Photos from the image-classification dataset "box" in the GitHub repository roypratik/Color_based_object_sorter. Its 3 classes are: blue, green, red.

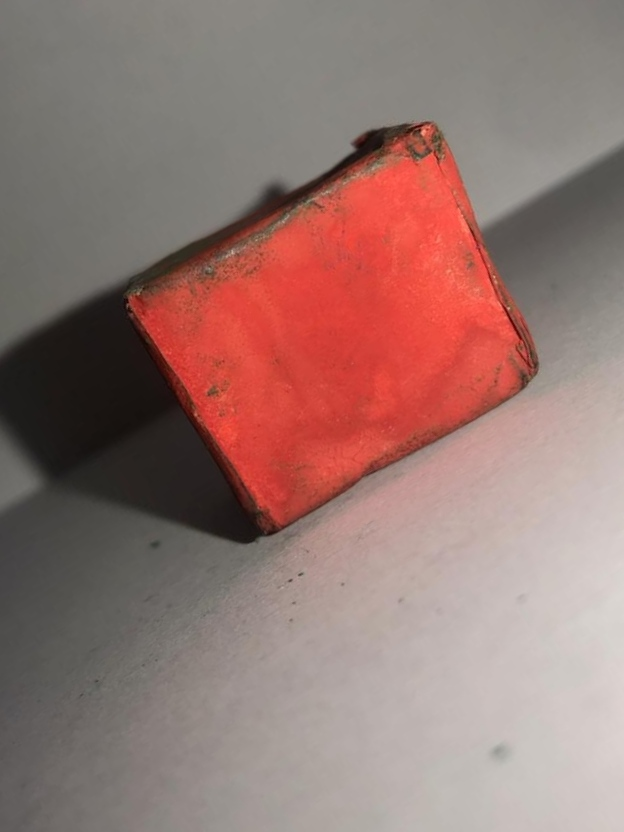
Label: red

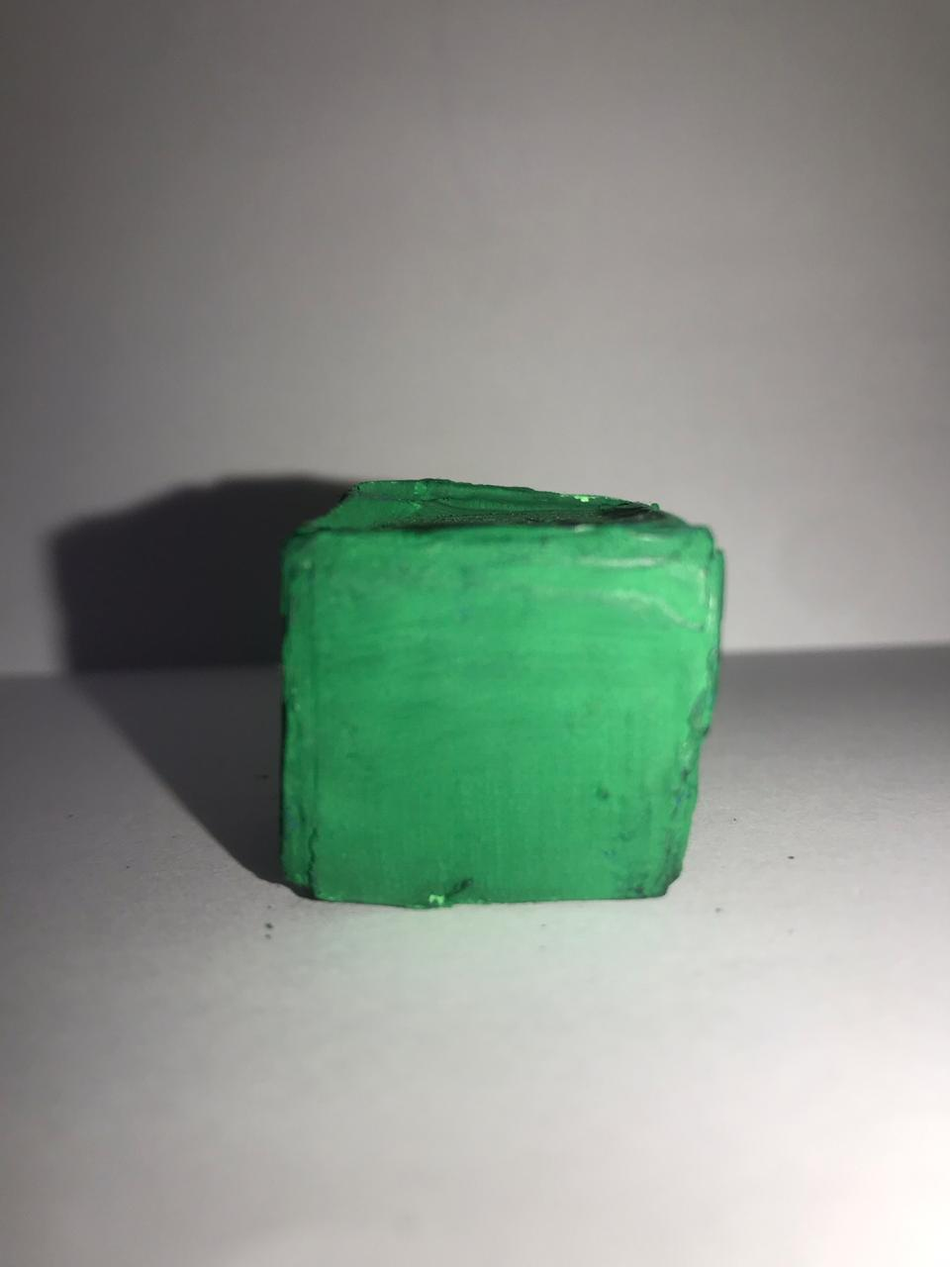
Label: green

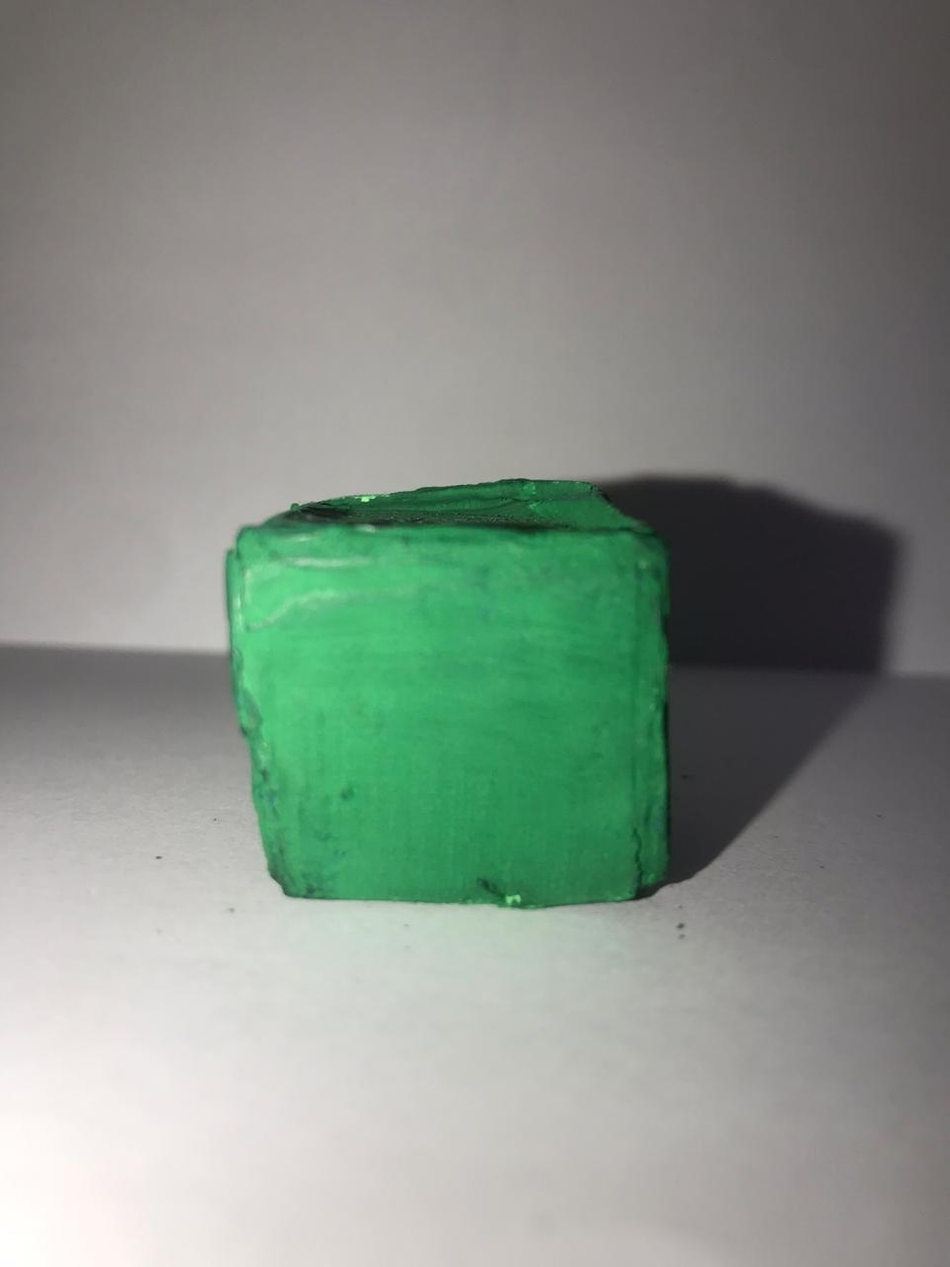
Label: green

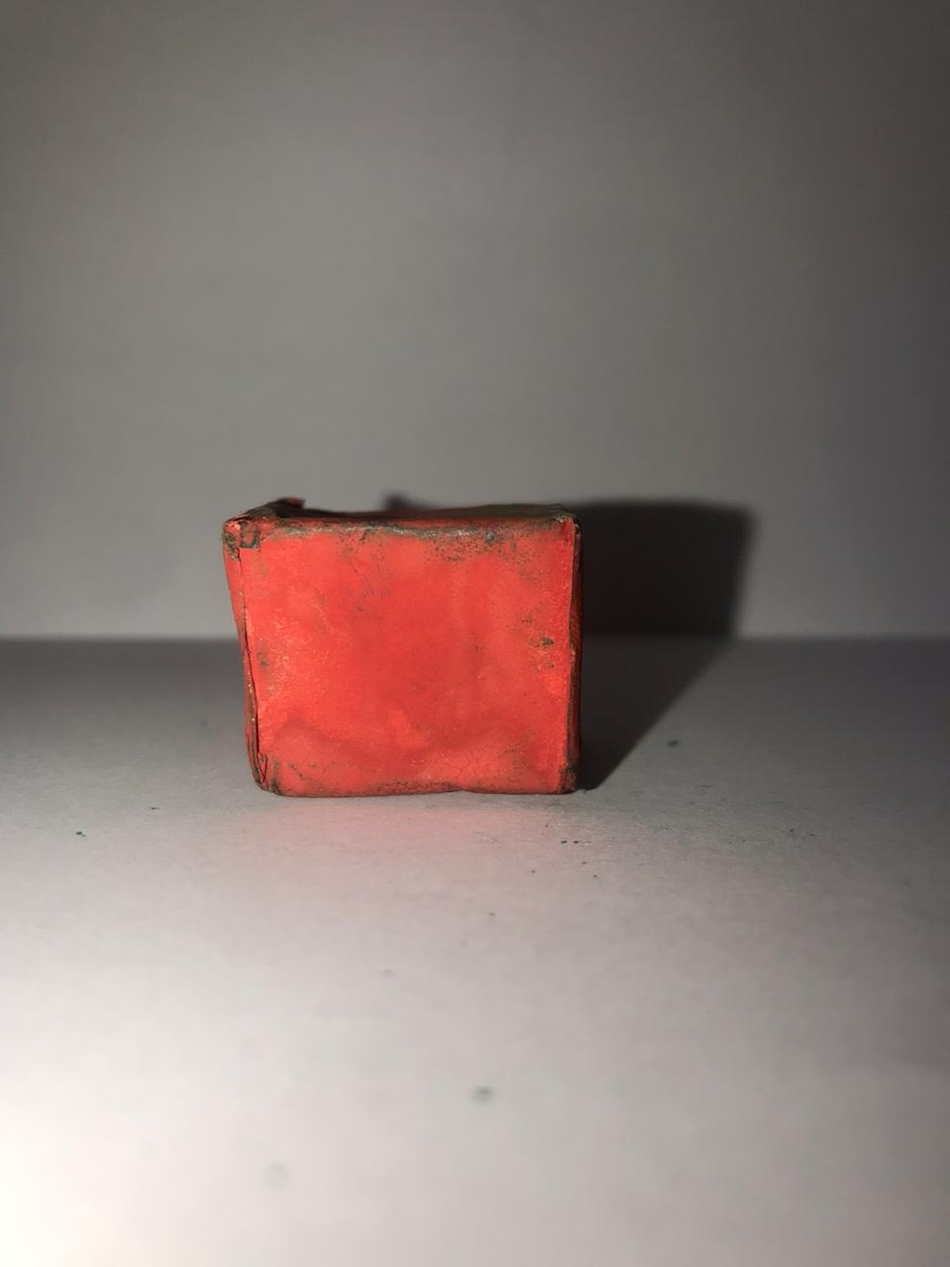
Label: red

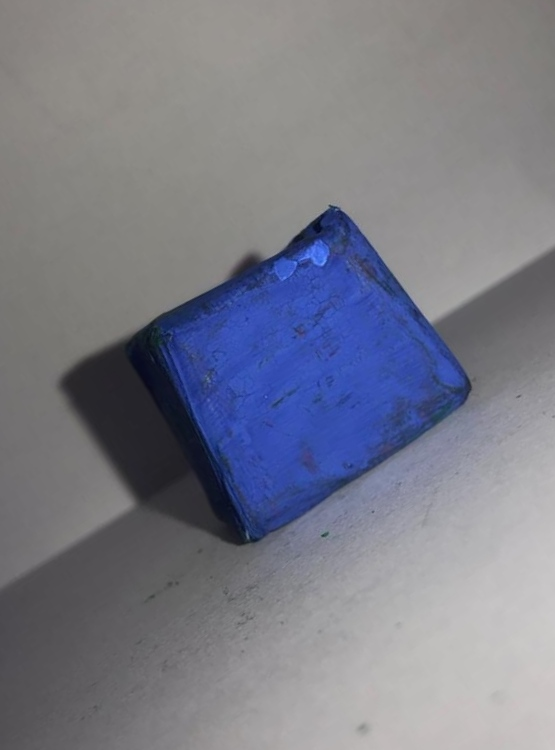
Label: blue

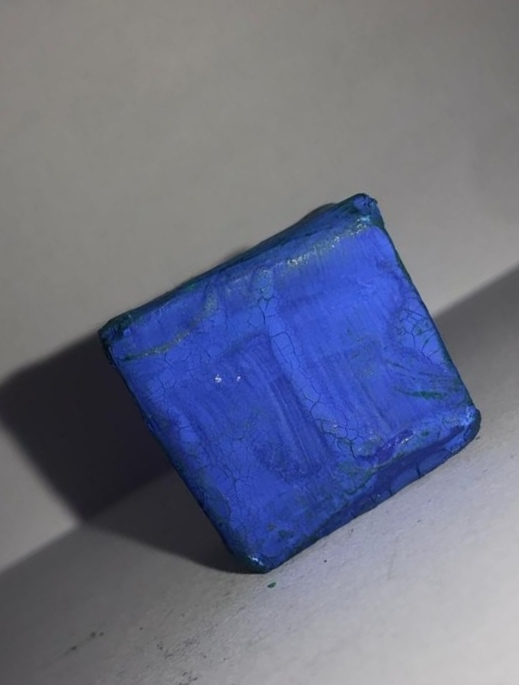
Label: blue
